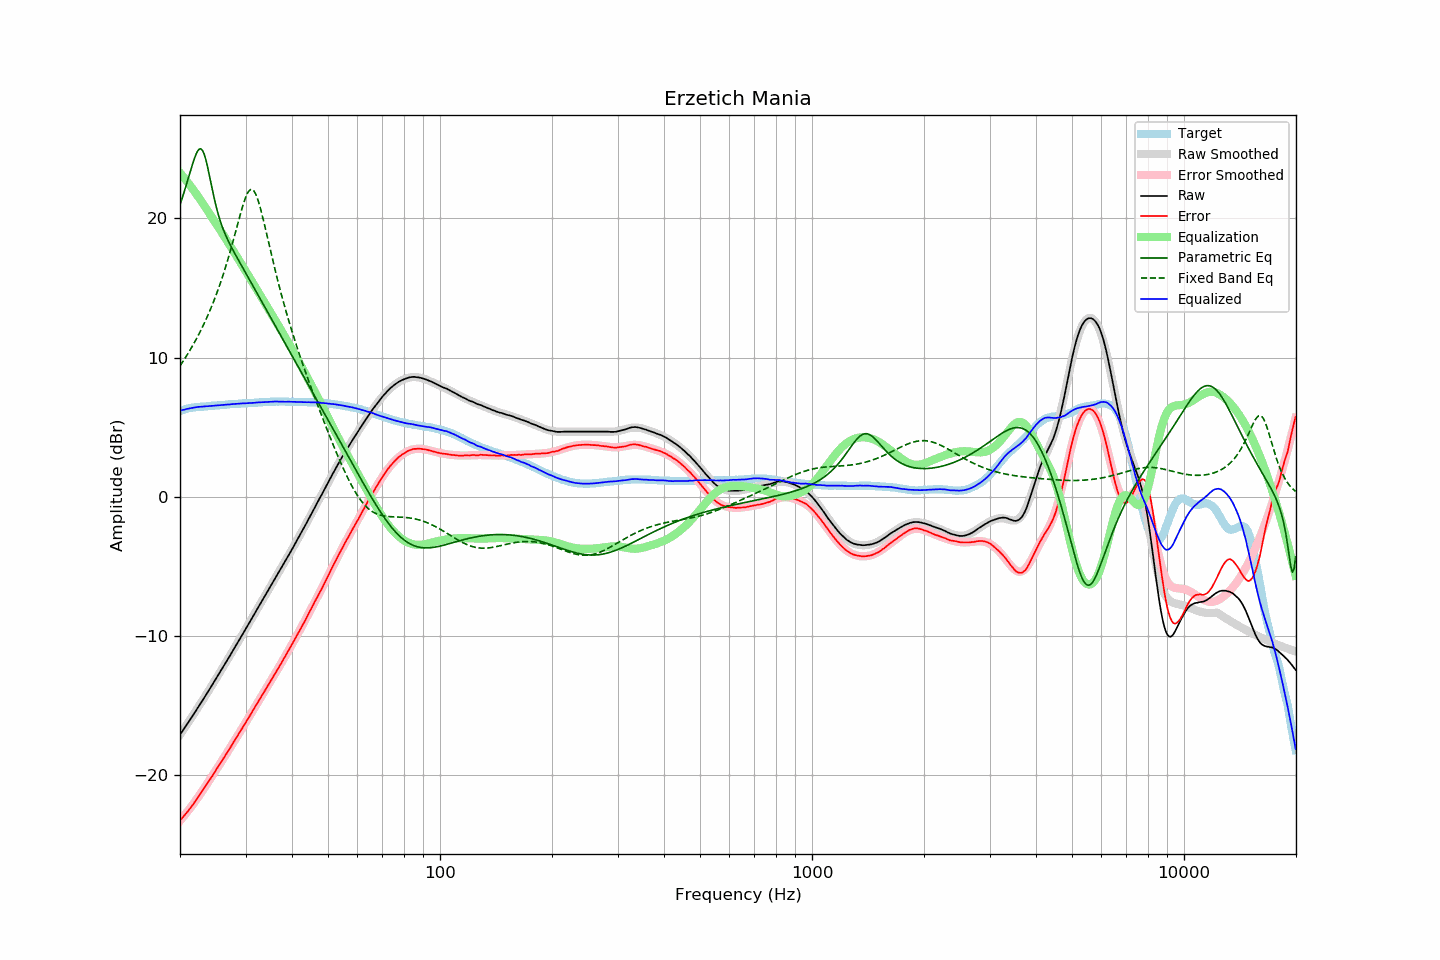

The table this chart was drawn from, first rows:
frequency, raw, error, smoothed, error_smoothed, equalization, parametric_eq, fixed_band_eq, equalized_raw, equalized_smoothed, target
20.00, -17.08, -23.24, -17.08, -23.26, 23.26, 20.95, 9.40, 6.18, 6.18, 6.16
20.20, -16.91, -23.11, -16.91, -23.12, 23.12, 21.31, 9.57, 6.21, 6.21, 6.20
20.40, -16.74, -22.98, -16.74, -22.98, 22.98, 21.67, 9.75, 6.24, 6.24, 6.24
20.61, -16.57, -22.84, -16.57, -22.84, 22.84, 22.04, 9.92, 6.27, 6.27, 6.27
20.81, -16.39, -22.70, -16.39, -22.69, 22.69, 22.42, 10.11, 6.30, 6.30, 6.31
21.02, -16.22, -22.57, -16.22, -22.54, 22.54, 22.81, 10.29, 6.33, 6.32, 6.35
21.23, -16.05, -22.42, -16.05, -22.39, 22.39, 23.20, 10.48, 6.35, 6.35, 6.37
21.44, -15.87, -22.26, -15.87, -22.24, 22.24, 23.58, 10.68, 6.37, 6.37, 6.39
21.66, -15.70, -22.11, -15.69, -22.09, 22.09, 23.95, 10.88, 6.38, 6.39, 6.41
21.87, -15.52, -21.94, -15.52, -21.93, 21.93, 24.30, 11.08, 6.41, 6.41, 6.42
22.09, -15.34, -21.78, -15.34, -21.77, 21.77, 24.60, 11.30, 6.43, 6.43, 6.44
22.31, -15.16, -21.61, -15.16, -21.61, 21.61, 24.83, 11.51, 6.45, 6.45, 6.45
22.54, -14.98, -21.44, -14.98, -21.44, 21.44, 24.97, 11.73, 6.46, 6.46, 6.46
22.76, -14.80, -21.27, -14.80, -21.27, 21.27, 24.98, 11.96, 6.47, 6.47, 6.47
22.99, -14.62, -21.09, -14.62, -21.10, 21.10, 24.87, 12.20, 6.48, 6.48, 6.47
23.22, -14.44, -20.92, -14.44, -20.92, 20.92, 24.62, 12.44, 6.48, 6.49, 6.48
23.45, -14.25, -20.74, -14.25, -20.75, 20.75, 24.24, 12.69, 6.50, 6.50, 6.49
23.69, -14.07, -20.57, -14.07, -20.57, 20.57, 23.77, 12.94, 6.50, 6.50, 6.50
23.92, -13.89, -20.40, -13.89, -20.40, 20.40, 23.24, 13.21, 6.51, 6.51, 6.51
24.16, -13.70, -20.23, -13.70, -20.22, 20.22, 22.68, 13.48, 6.52, 6.52, 6.53
24.40, -13.52, -20.06, -13.51, -20.04, 20.04, 22.12, 13.76, 6.53, 6.53, 6.55
24.65, -13.33, -19.87, -13.33, -19.87, 19.87, 21.58, 14.05, 6.54, 6.54, 6.54
24.89, -13.14, -19.68, -13.14, -19.69, 19.69, 21.08, 14.35, 6.55, 6.55, 6.55
25.14, -12.95, -19.51, -12.95, -19.51, 19.51, 20.62, 14.66, 6.56, 6.56, 6.56
25.39, -12.76, -19.32, -12.76, -19.33, 19.33, 20.20, 14.98, 6.58, 6.57, 6.57
25.65, -12.57, -19.16, -12.57, -19.15, 19.15, 19.82, 15.31, 6.58, 6.58, 6.59
25.91, -12.38, -18.97, -12.38, -18.97, 18.97, 19.48, 15.65, 6.59, 6.59, 6.59
26.16, -12.19, -18.79, -12.19, -18.79, 18.79, 19.17, 16.00, 6.60, 6.60, 6.60
26.43, -12.00, -18.61, -12.00, -18.61, 18.61, 18.89, 16.36, 6.60, 6.61, 6.61
26.69, -11.80, -18.42, -11.80, -18.42, 18.42, 18.62, 16.74, 6.62, 6.62, 6.62
26.96, -11.61, -18.25, -11.61, -18.24, 18.24, 18.37, 17.12, 6.63, 6.63, 6.64
27.23, -11.42, -18.07, -11.42, -18.05, 18.05, 18.14, 17.52, 6.63, 6.64, 6.65
27.50, -11.22, -17.87, -11.22, -17.87, 17.87, 17.91, 17.93, 6.65, 6.65, 6.65
27.77, -11.03, -17.68, -11.03, -17.68, 17.68, 17.70, 18.35, 6.66, 6.66, 6.65
28.05, -10.83, -17.50, -10.83, -17.50, 17.50, 17.48, 18.77, 6.67, 6.66, 6.67
28.33, -10.64, -17.31, -10.64, -17.31, 17.31, 17.28, 19.20, 6.67, 6.67, 6.67
28.62, -10.44, -17.12, -10.44, -17.12, 17.12, 17.07, 19.63, 6.68, 6.68, 6.68
28.90, -10.25, -16.94, -10.25, -16.94, 16.94, 16.86, 20.06, 6.69, 6.69, 6.69
29.19, -10.05, -16.74, -10.05, -16.75, 16.75, 16.66, 20.48, 6.70, 6.70, 6.69
29.48, -9.85, -16.57, -9.86, -16.56, 16.56, 16.46, 20.87, 6.71, 6.70, 6.72
29.78, -9.66, -16.37, -9.66, -16.37, 16.37, 16.25, 21.23, 6.71, 6.71, 6.71
30.08, -9.46, -16.18, -9.46, -16.18, 16.18, 16.05, 21.54, 6.71, 6.72, 6.72
30.38, -9.26, -15.98, -9.26, -15.99, 15.99, 15.85, 21.80, 6.72, 6.72, 6.72
30.68, -9.07, -15.81, -9.07, -15.80, 15.80, 15.64, 21.97, 6.73, 6.73, 6.74
30.99, -8.87, -15.61, -8.87, -15.61, 15.61, 15.44, 22.06, 6.73, 6.74, 6.74
31.30, -8.67, -15.41, -8.67, -15.41, 15.41, 15.23, 22.06, 6.74, 6.74, 6.74
31.61, -8.47, -15.22, -8.47, -15.22, 15.22, 15.03, 21.95, 6.75, 6.75, 6.75
31.93, -8.27, -15.03, -8.27, -15.03, 15.03, 14.82, 21.76, 6.76, 6.76, 6.76
32.24, -8.07, -14.83, -8.07, -14.84, 14.84, 14.61, 21.48, 6.77, 6.77, 6.76
32.57, -7.87, -14.65, -7.87, -14.65, 14.65, 14.41, 21.13, 6.78, 6.77, 6.78
32.89, -7.67, -14.45, -7.68, -14.46, 14.46, 14.20, 20.72, 6.79, 6.78, 6.78
33.22, -7.48, -14.27, -7.48, -14.26, 14.26, 13.99, 20.28, 6.79, 6.79, 6.79
33.55, -7.28, -14.08, -7.28, -14.07, 14.07, 13.78, 19.81, 6.80, 6.80, 6.80
33.89, -7.08, -13.89, -7.08, -13.88, 13.88, 13.58, 19.32, 6.80, 6.80, 6.81
34.23, -6.88, -13.69, -6.88, -13.69, 13.69, 13.37, 18.82, 6.81, 6.81, 6.81
34.57, -6.68, -13.50, -6.68, -13.50, 13.50, 13.16, 18.31, 6.82, 6.81, 6.82
34.92, -6.49, -13.31, -6.49, -13.31, 13.31, 12.95, 17.81, 6.82, 6.82, 6.82
35.27, -6.29, -13.12, -6.29, -13.12, 13.12, 12.75, 17.32, 6.82, 6.83, 6.83
35.62, -6.09, -12.92, -6.09, -12.92, 12.92, 12.54, 16.83, 6.83, 6.83, 6.83
35.97, -5.89, -12.72, -5.90, -12.73, 12.73, 12.33, 16.35, 6.84, 6.83, 6.83
... 635 more rows
